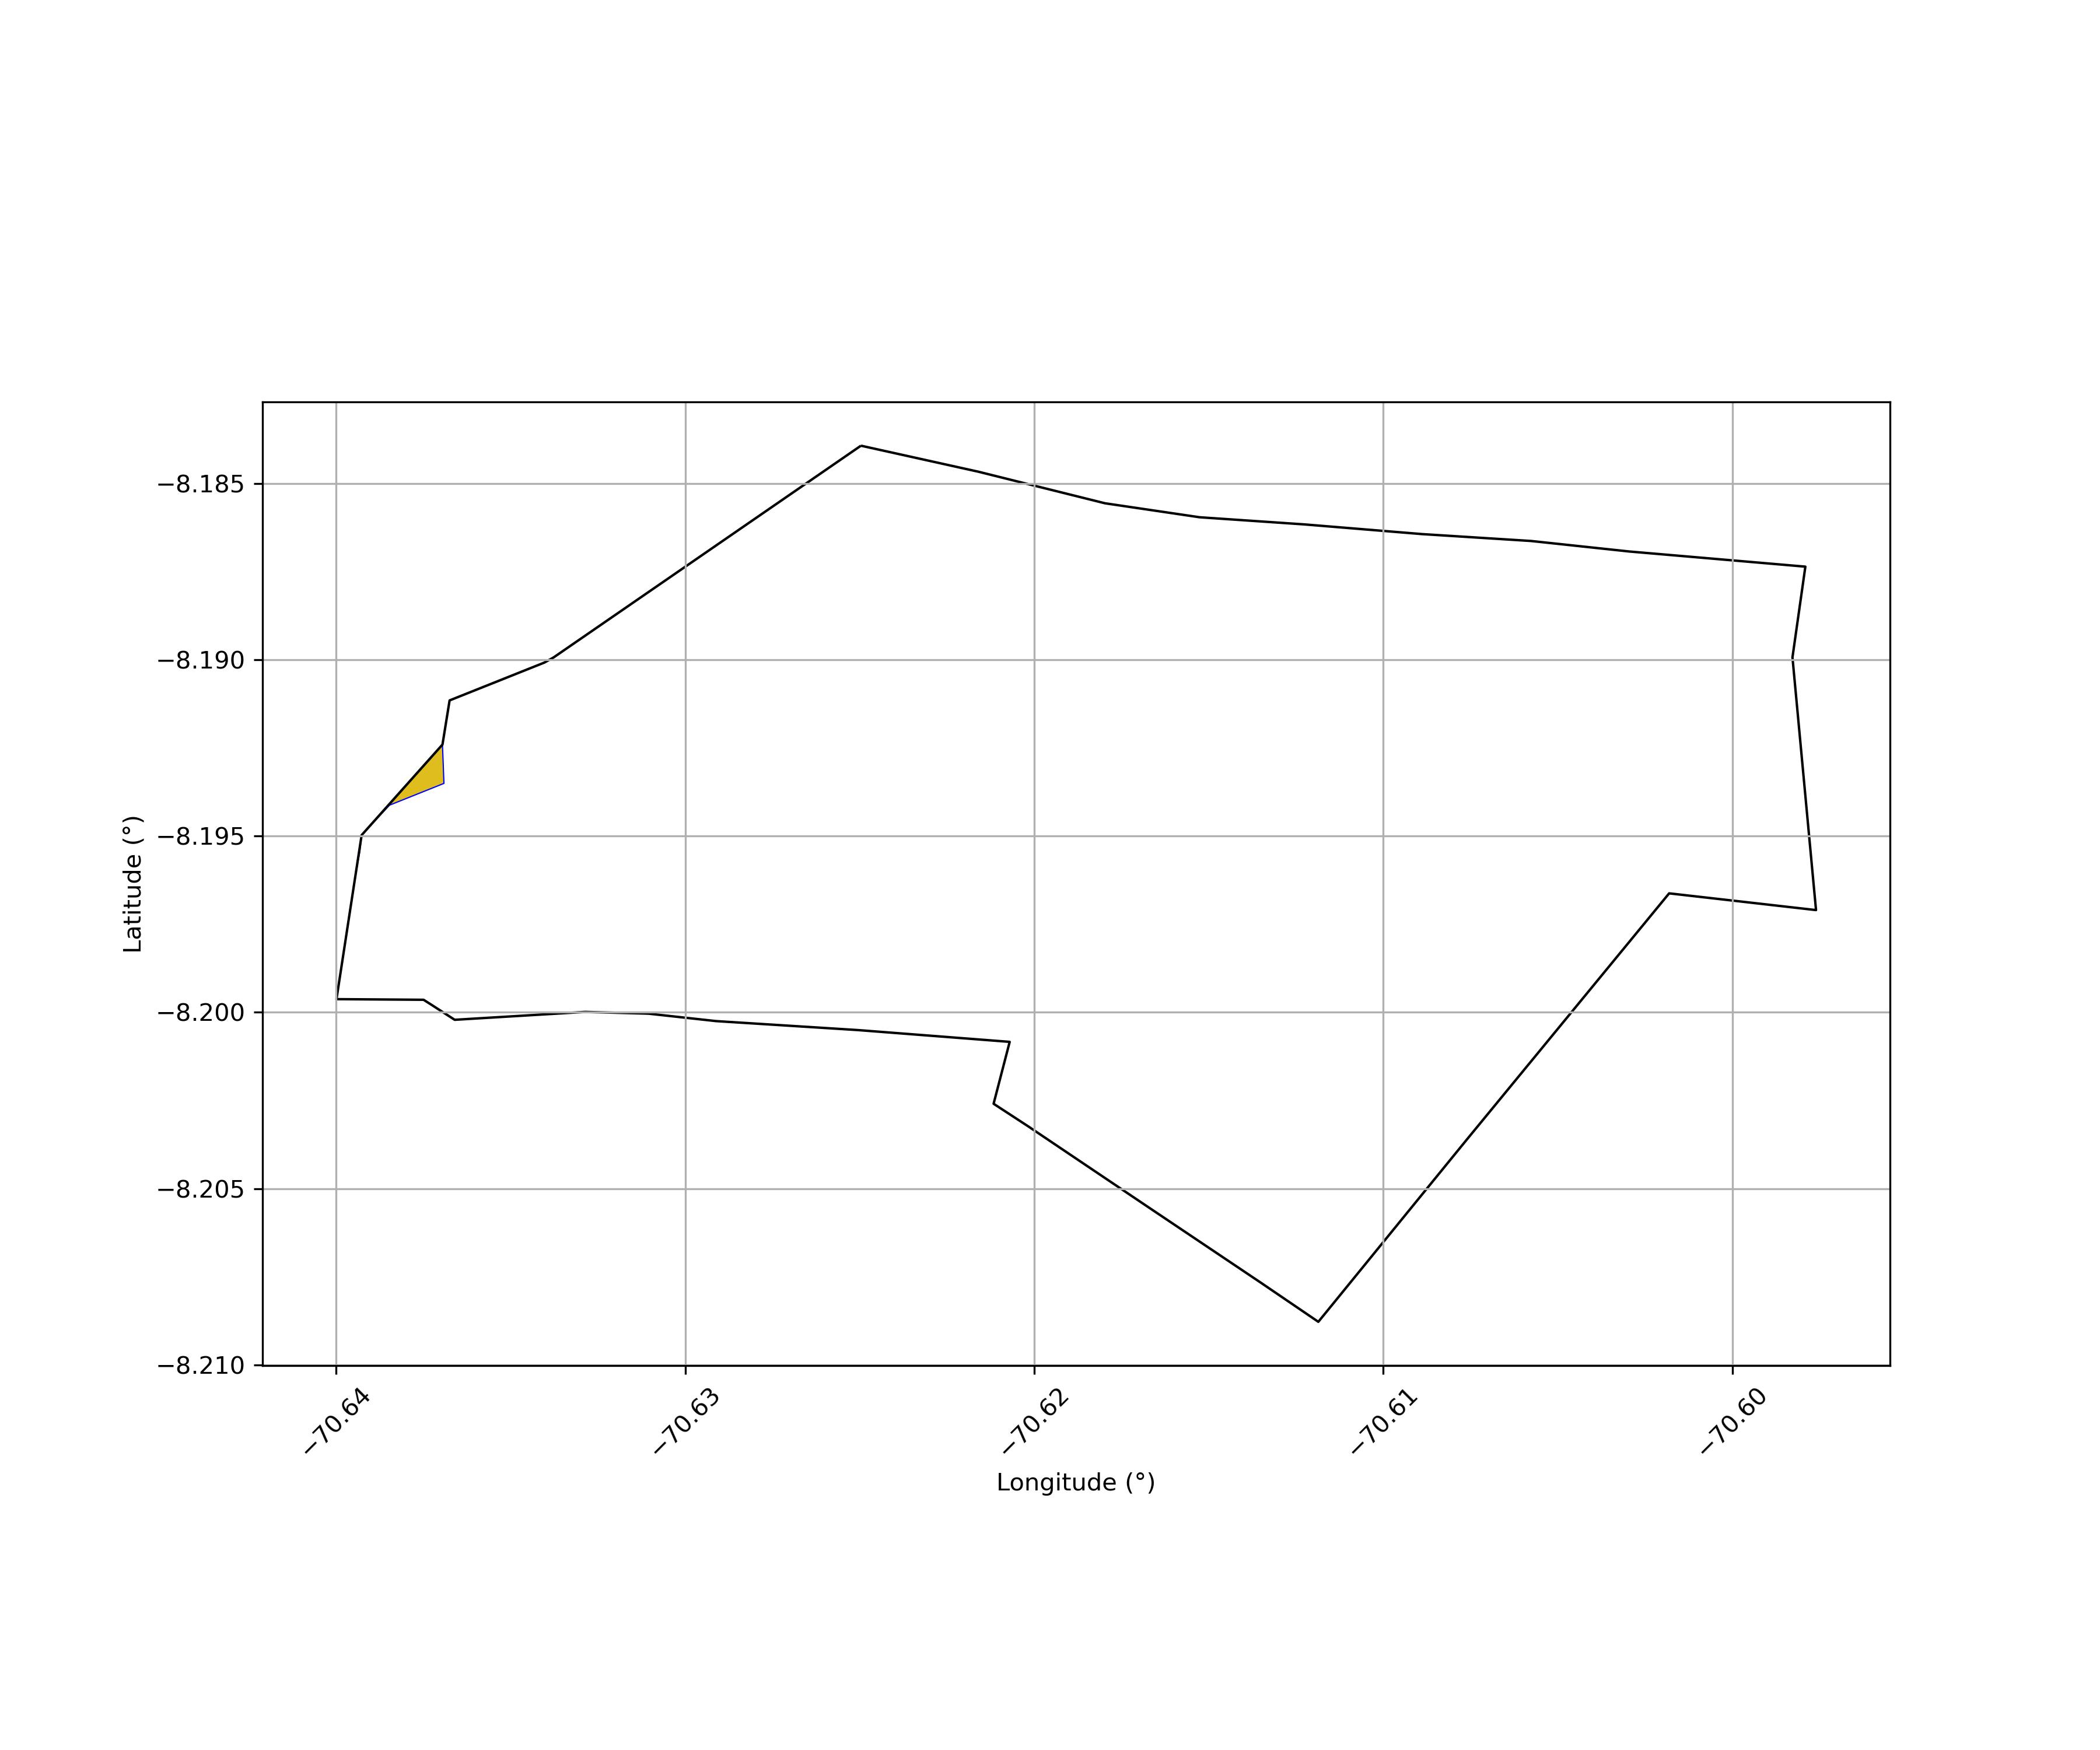

The data file committed next to this chart (first rows):
Código SNCI, Área Sobreposta (ha)
141612000003-00, 1.185
